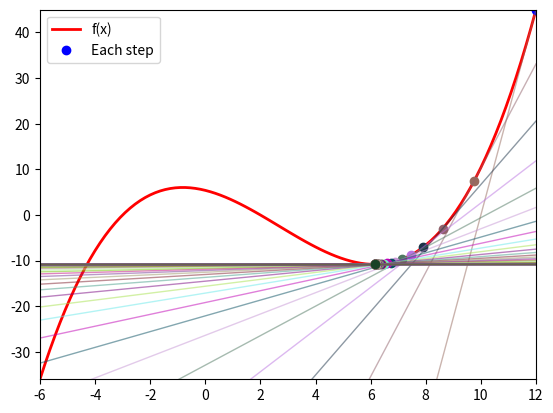

Write the Python code that produced this figure.
import numpy as np
import matplotlib.pyplot as plt

f  = lambda x: 0.1*x**3 - 0.8*x**2 - 1.5*x + 5.4
fd = lambda x: 0.3*x**2 - 1.6*x - 1.5
viz_range = np.array([-6, 12])
learn_rate =  0.1 # Try 0.001, 0.01, 0.5, and 0.6
max_iter = 100
min_tol = 1e-6
x_init = 12       # Try -2

# Prepare visualization
xs = np.linspace(*viz_range, 100)
plt.plot(xs, f(xs), 'r-', label='f(x)', linewidth=2)
plt.plot(x_init, f(x_init), 'b.', label='Each step', markersize=12)
plt.axis((*viz_range, *f(viz_range)))
plt.legend()

x = x_init
for i in range(max_iter):
    # Run the gradient descent
    xp = x
    x = x - learn_rate*fd(x)

    # Update visualization for each iteration
    print(f'Iter: {i}, x = {xp:.3f} to {x:.3f}, f(x) = {f(xp):.3f} to {f(x):.3f} (f\'(x) = {fd(xp):.3f})')
    lcolor = np.random.rand(3)
    approx = fd(xp)*(xs-xp) + f(xp)
    plt.plot(xs, approx, '-', linewidth=1, color=lcolor, alpha=0.5)
    plt.plot(x, f(x), '.', color=lcolor, markersize=12)

    # Check the terminal condition
    if abs(x - xp) < min_tol:
        break
plt.show()
